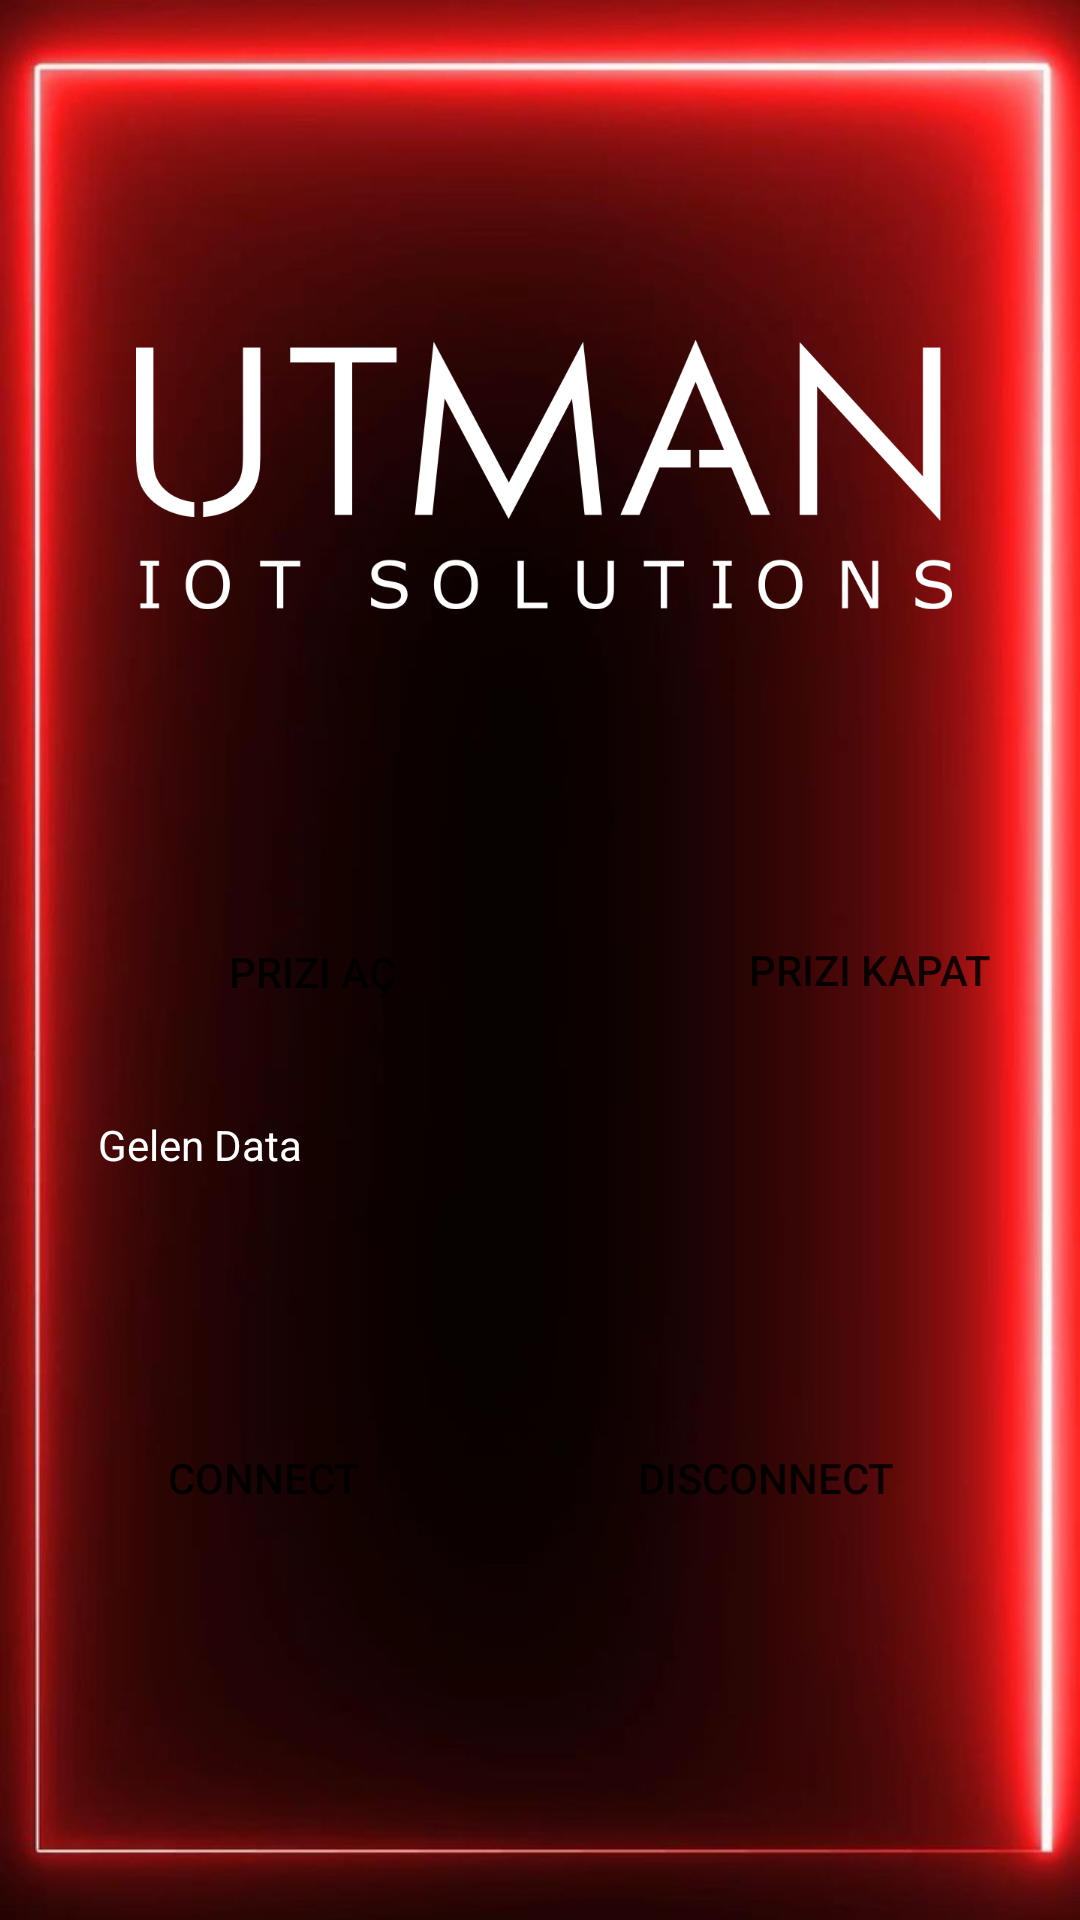

Layout XML and referenced resources for this Android screen:
<!-- AndroidManifest.xml: application theme Theme.MQTTDemo -->
<!-- res/layout/activity_main.xml -->
<?xml version="1.0" encoding="utf-8"?>
<androidx.constraintlayout.widget.ConstraintLayout xmlns:android="http://schemas.android.com/apk/res/android"
    xmlns:app="http://schemas.android.com/apk/res-auto"
    xmlns:tools="http://schemas.android.com/tools"
    android:layout_width="match_parent"
    android:layout_height="match_parent"
    android:background="@drawable/main"

    tools:context=".MainActivity">


    <androidx.appcompat.widget.AppCompatButton
        android:id="@+id/onbutton"
        android:layout_width="130dp"
        android:layout_height="48dp"
        android:layout_marginTop="300dp"
        android:background="@drawable/btn_bg"
        android:drawableTint="@color/white"
        android:onClick="commandON"
        android:text="Prizi Aç"
        app:layout_constraintEnd_toEndOf="parent"
        app:layout_constraintHorizontal_bias="0.17"
        app:layout_constraintStart_toStartOf="parent"
        app:layout_constraintTop_toTopOf="parent"></androidx.appcompat.widget.AppCompatButton>

    <androidx.appcompat.widget.AppCompatButton
        android:id="@+id/offbutton"
        android:layout_width="122dp"
        android:layout_height="49dp"
        android:layout_marginStart="60dp"
        android:layout_marginTop="32dp"
        android:background="@drawable/btn_bg"
        android:backgroundTint="@color/white"
        android:drawableTint="@color/white"
        android:onClick="commandOFF"
        android:text="Prizi Kapat"
        app:layout_constraintEnd_toEndOf="parent"
        app:layout_constraintHorizontal_bias="0.0"
        app:layout_constraintStart_toEndOf="@+id/onbutton"
        app:layout_constraintTop_toBottomOf="@+id/imageView4">


    </androidx.appcompat.widget.AppCompatButton>

    <TextView
        android:id="@+id/subText"
        android:layout_width="295dp"
        android:layout_height="82dp"
        android:layout_marginTop="372dp"
        android:text="Gelen Data"
        android:textColor="@color/colorWhite"
        app:layout_constraintEnd_toEndOf="parent"
        app:layout_constraintStart_toStartOf="parent"
        app:layout_constraintTop_toTopOf="parent" />

    <androidx.appcompat.widget.AppCompatButton
        android:id="@+id/connBtn"
        android:layout_width="112dp"
        android:layout_height="50dp"
        android:background="@drawable/btn_bg"
        android:backgroundTint="@color/white"
        android:onClick="conn"
        android:text="connect"
        app:layout_constraintEnd_toStartOf="@+id/disconnBtn"
        app:layout_constraintHorizontal_bias="0.345"
        app:layout_constraintStart_toStartOf="parent"
        app:layout_constraintTop_toTopOf="@+id/disconnBtn">


    </androidx.appcompat.widget.AppCompatButton>

    <androidx.appcompat.widget.AppCompatButton
        android:id="@+id/disconnBtn"
        android:layout_width="101dp"
        android:layout_height="50dp"
        android:layout_marginTop="120dp"
        android:background="@drawable/btn_bg"
        android:backgroundTint="@color/white"
        android:onClick="disconn"
        android:text="disconnect"
        app:layout_constraintEnd_toEndOf="parent"
        app:layout_constraintHorizontal_bias="0.792"
        app:layout_constraintStart_toStartOf="parent"
        app:layout_constraintTop_toBottomOf="@+id/offbutton">


    </androidx.appcompat.widget.AppCompatButton>

    <ImageView
        android:id="@+id/imageView4"
        android:layout_width="272dp"
        android:layout_height="217dp"
        app:layout_constraintBottom_toTopOf="@+id/subText"
        app:layout_constraintEnd_toEndOf="parent"
        app:layout_constraintHorizontal_bias="0.517"
        app:layout_constraintStart_toStartOf="parent"
        app:layout_constraintTop_toTopOf="parent"
        app:layout_constraintVertical_bias="0.321"
        app:srcCompat="@drawable/beyazutman" />

    <ImageView
        android:id="@+id/imageView"
        android:layout_width="182dp"
        android:layout_height="96dp"
        app:layout_constraintBottom_toBottomOf="parent"
        app:layout_constraintEnd_toEndOf="parent"
        app:layout_constraintHorizontal_bias="0.497"
        app:layout_constraintStart_toStartOf="parent"
        app:layout_constraintTop_toBottomOf="@+id/subText"
        app:layout_constraintVertical_bias="0.552"
        app:srcCompat="@drawable/brobit" />

</androidx.constraintlayout.widget.ConstraintLayout>
<!-- resources referenced by this layout -->
<resources>
  <color name="colorWhite">#FFFFFF</color>
  <color name="white">#FFFFFFFF</color>
  <!-- drawable beyazutman: jpg bitmap (drawable, 29789 bytes) -->
  <!-- drawable main: jpg bitmap (drawable, 43016 bytes) -->
  <style name="Theme.MQTTDemo" parent="Theme.MaterialComponents.DayNight.NoActionBar">
          
          <item name="colorPrimaryDark">@color/colorPrimaryDark</item>item&gt;
          <item name="windowActionBar">false</item>
          <item name="windowNoTitle">true</item>
          <item name="android:windowFullscreen">true</item>
          <item name="android:windowContentOverlay">@null</item>
          <item name="android:statusBarColor" tools:targetApi="l">@color/colorPrimaryDark</item>
  
      </style>
  <color name="colorPrimaryDark">#3262C4</color>
</resources>
